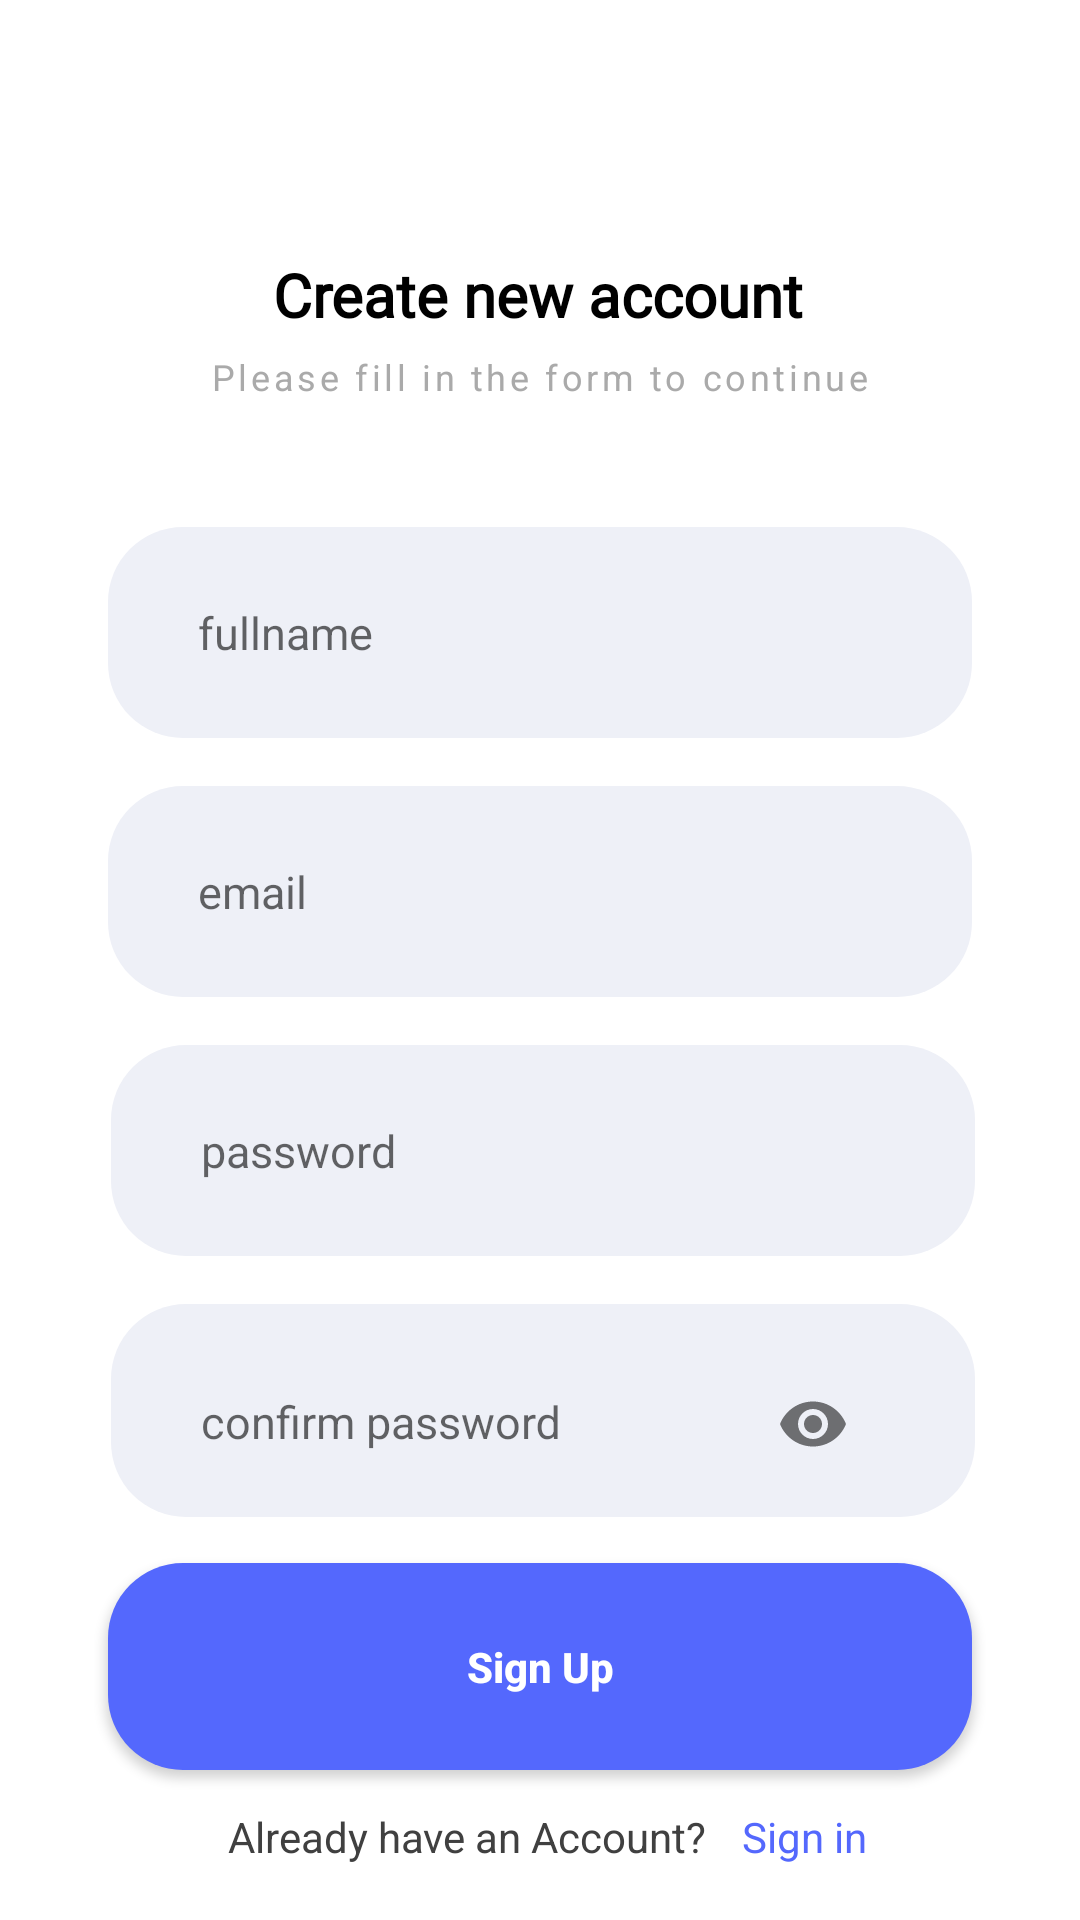

Android layout source for this screen:
<!-- AndroidManifest.xml: application theme Theme.Food -->
<!-- res/layout/activity_signup.xml -->
<?xml version="1.0" encoding="utf-8"?>
<androidx.constraintlayout.widget.ConstraintLayout xmlns:android="http://schemas.android.com/apk/res/android"
    xmlns:app="http://schemas.android.com/apk/res-auto"
    xmlns:tools="http://schemas.android.com/tools"
    android:layout_width="match_parent"
    android:layout_height="match_parent"
    android:background="#fff"
    tools:context=".signup">

    <TextView
        android:id="@+id/welcometext"
        android:layout_width="wrap_content"
        android:layout_height="wrap_content"
        android:fontFamily="@font/montserrat"
        android:text="Create new account"
        android:textColor="@color/black"
        android:textSize="20dp"
        android:textStyle="bold"
        app:layout_constraintBottom_toBottomOf="parent"
        app:layout_constraintEnd_toEndOf="parent"
        app:layout_constraintHorizontal_bias="0.498"
        app:layout_constraintStart_toStartOf="parent"
        app:layout_constraintTop_toTopOf="parent"
        app:layout_constraintVertical_bias="0.138" />

    <TextView
        android:id="@+id/pls"
        android:layout_width="wrap_content"
        android:layout_height="wrap_content"
        android:letterSpacing=".1"
        android:text="Please fill in the form to continue"
        android:textColor="@android:color/darker_gray"
        android:textSize="12sp"
        app:layout_constraintBottom_toTopOf="@+id/fullname"
        app:layout_constraintEnd_toEndOf="parent"
        app:layout_constraintStart_toStartOf="parent"
        app:layout_constraintTop_toBottomOf="@+id/welcometext"
        app:layout_constraintVertical_bias="0.122" />


    <EditText
        android:id="@+id/fullname"
        android:layout_width="0dp"
        android:layout_height="wrap_content"
        android:layout_marginTop="64dp"
        android:background="@drawable/edittext"
        android:hint="fullname"
        android:paddingHorizontal="30dp"
        android:paddingVertical="25dp"
        android:textColor="@color/textco"
        android:textSize="15sp"
        app:layout_constraintEnd_toEndOf="parent"
        app:layout_constraintStart_toStartOf="parent"
        app:layout_constraintTop_toBottomOf="@+id/welcometext"
        app:layout_constraintWidth_percent=".8" />

    <EditText
        android:id="@+id/email"
        android:layout_width="0dp"
        android:layout_height="wrap_content"
        android:layout_marginTop="16dp"
        android:background="@drawable/edittext"
        android:hint="email"
        android:paddingHorizontal="30dp"
        android:paddingVertical="25dp"
        android:textColor="@color/textco"
        android:textSize="15sp"
        app:layout_constraintEnd_toEndOf="parent"
        app:layout_constraintStart_toStartOf="parent"
        app:layout_constraintTop_toBottomOf="@+id/fullname"
        app:layout_constraintWidth_percent=".8" />


    <EditText
        android:id="@+id/password1"
        android:layout_width="0dp"
        android:layout_height="wrap_content"
        android:layout_marginTop="16dp"
        android:background="@drawable/edittext"
        android:hint="password"
        android:inputType="textWebPassword"
        android:paddingHorizontal="30dp"
        android:paddingVertical="25dp"
        android:textColor="@color/textco"
        android:textSize="15sp"
        app:layout_constraintEnd_toEndOf="parent"
        app:layout_constraintHorizontal_bias="0.512"
        app:layout_constraintStart_toStartOf="parent"
        app:layout_constraintTop_toBottomOf="@+id/email"
        app:layout_constraintWidth_percent=".8" />

    <com.google.android.material.textfield.TextInputLayout
        android:id="@+id/pas"
        android:layout_width="0dp"
        android:layout_height="wrap_content"
        android:layout_marginTop="16dp"
        android:background="@drawable/edittext"
        android:paddingHorizontal="30dp"
        android:paddingTop="5dp"
        android:paddingBottom="7dp"
        android:textColor="@color/textco"
        app:layout_constraintEnd_toEndOf="parent"
        app:layout_constraintHorizontal_bias="0.512"
        app:layout_constraintStart_toStartOf="parent"
        app:layout_constraintTop_toBottomOf="@+id/password1"
        app:layout_constraintWidth_percent=".8"
        app:passwordToggleEnabled="true">

        <com.google.android.material.textfield.TextInputEditText
            android:id="@+id/password"
            android:layout_width="match_parent"
            android:layout_height="wrap_content"
            android:background="#eef0f7"
            android:textColor="@color/textco"
            android:hint="confirm password"
            android:inputType="textWebPassword"
            android:textSize="15sp">

        </com.google.android.material.textfield.TextInputEditText>

    </com.google.android.material.textfield.TextInputLayout>

    <Button
        android:id="@+id/signup"
        android:layout_width="0dp"
        android:layout_height="wrap_content"
        android:background="@drawable/button"
        android:paddingHorizontal="30dp"
        android:paddingVertical="25dp"
        android:text="Sign Up"
        android:textAllCaps="false"
        android:textColor="@color/white"
        android:textStyle="bold"


        app:layout_constraintBottom_toBottomOf="parent"
        app:layout_constraintEnd_toEndOf="parent"
        app:layout_constraintStart_toStartOf="parent"
        app:layout_constraintTop_toBottomOf="@+id/pas"
        app:layout_constraintVertical_bias="0.233"
        app:layout_constraintWidth_percent=".8" />

    <LinearLayout
        android:layout_width="wrap_content"
        android:layout_height="25dp"
        android:orientation="horizontal"
        app:layout_constraintBottom_toBottomOf="parent"
        app:layout_constraintEnd_toEndOf="parent"
        app:layout_constraintStart_toStartOf="parent"
        app:layout_constraintTop_toBottomOf="@+id/signup">

        <TextView
            android:id="@+id/textView6"
            android:layout_width="wrap_content"
            android:layout_height="wrap_content"
            android:paddingHorizontal="5dp"
            android:text="Already have an Account? "
            android:textColor="#404040" />

        <TextView
            android:id="@+id/signin"
            android:layout_width="wrap_content"
            android:layout_height="wrap_content"
            android:text=" Sign in"
            android:textColor="#5468fd" />
    </LinearLayout>


</androidx.constraintlayout.widget.ConstraintLayout>
<!-- resources referenced by this layout -->
<resources>
  <color name="black">#FF000000</color>
  <color name="textco">#595959</color>
  <color name="white">#FFFFFFFF</color>
  <!-- drawable button (drawable-v24) -->
  <?xml version="1.0" encoding="utf-8"?>
  <shape xmlns:android="http://schemas.android.com/apk/res/android">
  <solid
      android:color="#5468fd"/>
      <corners android:radius="25dp"/>
  
  </shape>
  <!-- drawable edittext (drawable-v24) -->
  <?xml version="1.0" encoding="utf-8"?>
  <shape xmlns:android="http://schemas.android.com/apk/res/android">
  <solid
      android:color="#eef0f7"
  
  
      />
      <corners
          android:radius="25dp"/>
  </shape>
  <style name="Theme.Food" parent="Theme.AppCompat.Light.NoActionBar">
          
          <item name="colorPrimary">#181820</item>
          <item name="colorPrimaryVariant">#181820</item>
          <item name="colorOnPrimary">@color/white</item>
          
          <item name="colorSecondary">@color/teal_200</item>
          <item name="colorSecondaryVariant">@color/teal_700</item>
          <item name="colorOnSecondary">@color/black</item>
          
          <item name="android:statusBarColor" tools:targetApi="l">?attr/colorPrimaryVariant</item>
          
      </style>
  <color name="teal_200">#FF03DAC5</color>
  <color name="teal_700">#FF018786</color>
</resources>
